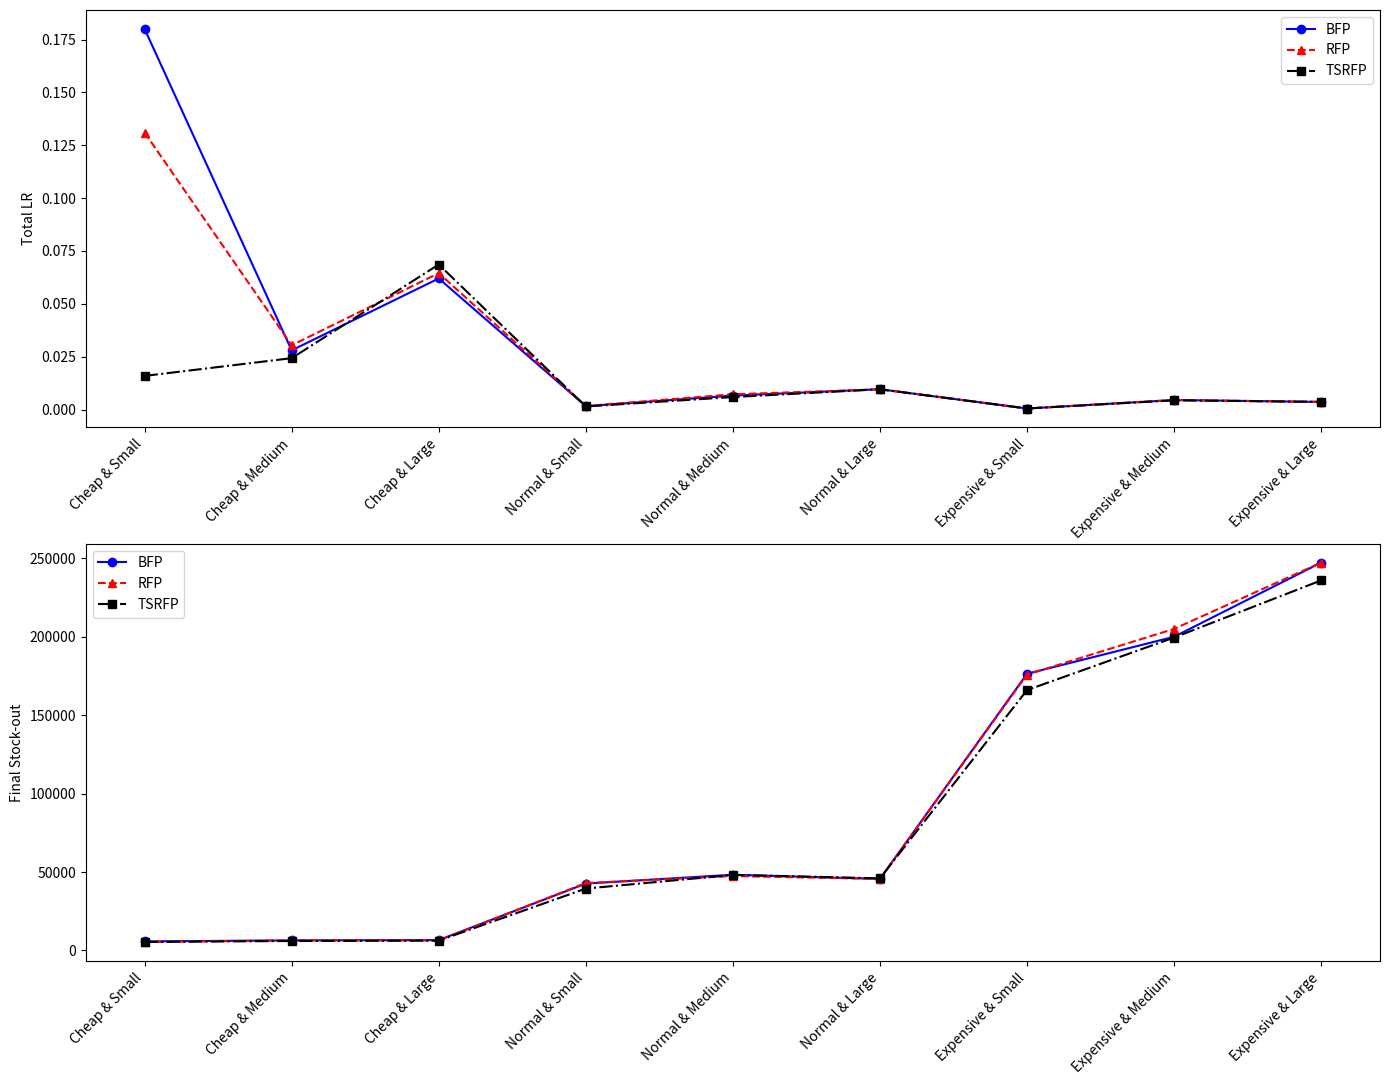

This chart was generated by the following Python code:
import matplotlib.pyplot as plt
import numpy as np

# 数据准备
product_types = ['Cheap & Small', 'Cheap & Medium', 'Cheap & Large',
                 'Normal & Small', 'Normal & Medium', 'Normal & Large',
                 'Expensive & Small', 'Expensive & Medium', 'Expensive & Large']

# BFP 数据
bfp_lr = [0.18, 0.028, 0.062, 0.0016, 0.0066, 0.0096, 0.00049, 0.0045, 0.0036]
bfp_cost = [11317, 6894, 2933, 11048, 4758, 1522, 13634, 5060, 1901]
bfp_stock_out = [5725, 6372, 6556, 42627, 48250, 45595, 176442, 200026, 247359]
bfp_stock_out_rate = [0.226, 0.248, 0.238, 0.242, 0.252, 0.270, 0.22, 0.226, 0.256]

# RFP 数据
rfp_lr = [0.131, 0.0304, 0.0645, 0.00168, 0.00721, 0.00955, 0.000492, 0.00450, 0.00360]
rfp_cost = [8146, 5510, 2787, 10765, 3789, 1508, 11459, 4948, 1886]
rfp_stock_out = [5296, 6441, 6397, 42916, 47405, 45594, 175907, 205074, 247359]
rfp_stock_out_rate = [0.214, 0.254, 0.234, 0.244, 0.248, 0.27, 0.218, 0.228, 0.256]

# TSRFP 数据
tsrfp_lr = [0.01590, 0.0243, 0.0686, 0.00145, 0.00591, 0.00959, 0.00049, 0.00436, 0.00361]
tsrfp_cost = [12645, 6604, 3456, 10536, 4326, 1588, 13647, 5063, 2891]
tsrfp_stock_out = [5391, 5984, 6211, 39432, 48139, 45976, 166033, 199528, 235987]
tsrfp_stock_out_rate = [0.21, 0.236, 0.234, 0.226, 0.254, 0.272, 0.208, 0.226, 0.246]

# 创建子图
fig, axs = plt.subplots(2, figsize=(14, 12))
# fig.suptitle('Comparison among BFP, RFP, and TSRFP Models', fontsize=16)

# # 绘制 Total LR
axs[0].plot(product_types, bfp_lr, 'bo-', label='BFP')
axs[0].plot(product_types, rfp_lr, 'r^--', label='RFP')
axs[0].plot(product_types, tsrfp_lr, 'ks-.', label='TSRFP')
axs[0].set_ylabel('Total LR')
axs[0].set_xticklabels(product_types, rotation=45, ha='right', size=10)
axs[0].legend()

# 绘制 Total Cost
# axs[0].plot(product_types, bfp_cost, 'bo-', label='BFP')
# axs[0].plot(product_types, rfp_cost, 'r^--', label='RFP')
# axs[0].plot(product_types, tsrfp_cost, 'ks-.', label='TSRFP')
# axs[0].set_ylabel('Total Cost')
# axs[0].set_xticklabels(product_types, rotation=15, ha='right', size=10)
# axs[0].legend()

# # 绘制 Final Stock-out
axs[1].plot(product_types, bfp_stock_out, 'bo-', label='BFP')
axs[1].plot(product_types, rfp_stock_out, 'r^--', label='RFP')
axs[1].plot(product_types, tsrfp_stock_out, 'ks-.', label='TSRFP')
axs[1].set_ylabel('Final Stock-out')
axs[1].set_xticklabels(product_types, rotation=45, ha='right', size=10)
axs[1].legend()

# 绘制 Stock-out Rate
# axs[1].plot(product_types, bfp_stock_out_rate, 'bo-', label='BFP')
# axs[1].plot(product_types, rfp_stock_out_rate, 'r^--', label='RFP')
# axs[1].plot(product_types, tsrfp_stock_out_rate, 'ks-.', label='TSRFP')
# axs[1].set_ylabel('Stock-out Rate')
# axs[1].set_xticklabels(product_types, rotation=15, ha='right', size=10)
# axs[1].legend()

# 调整布局
plt.tight_layout()
plt.subplots_adjust(top=0.9)

# 显示图表
plt.show()